Run: headless pygame with SDL's dummy video driver; simulated clock (each Clock.tick advances the game by its frame time, no real sleeping); random seed 0; keys injected as events and as key.get_pressed() state; no mouse input.
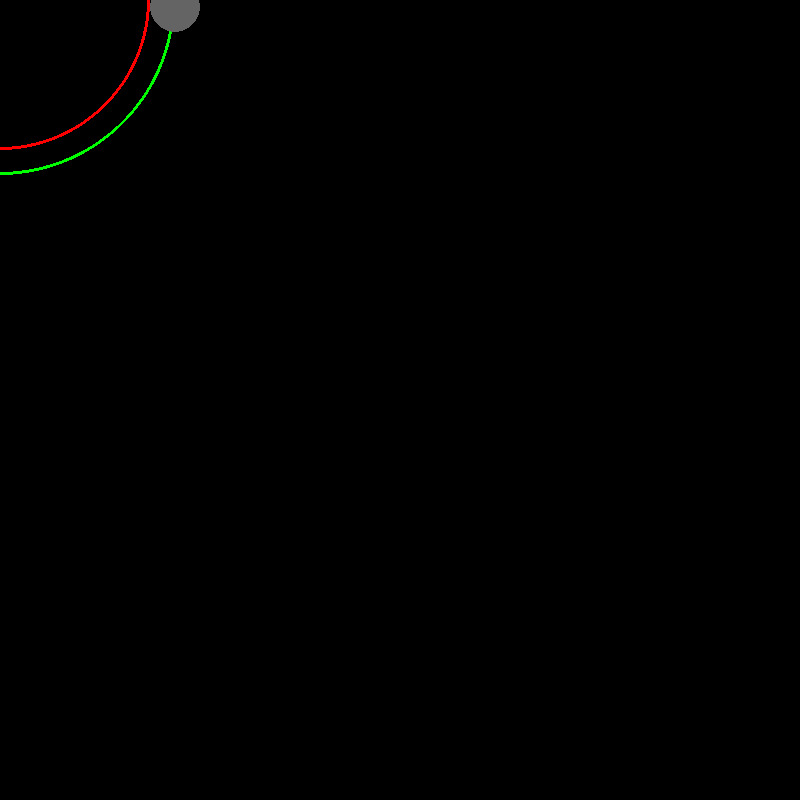
Frame 1 of 4 · flips 1–60 · no input
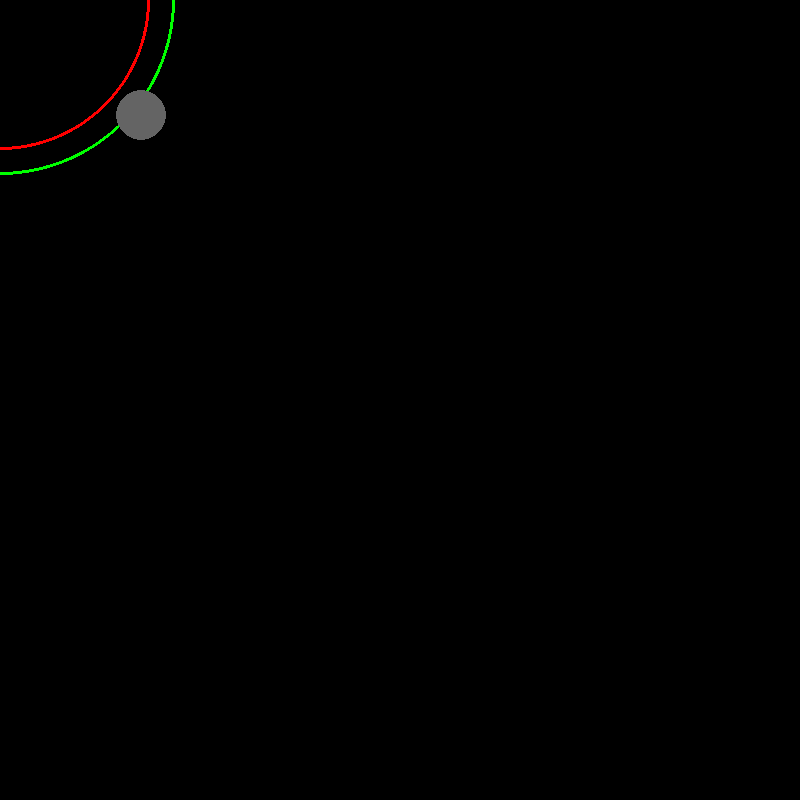
Frame 2 of 4 · flips 61–180 · tapped SPACE, RETURN · held RIGHT (→), D
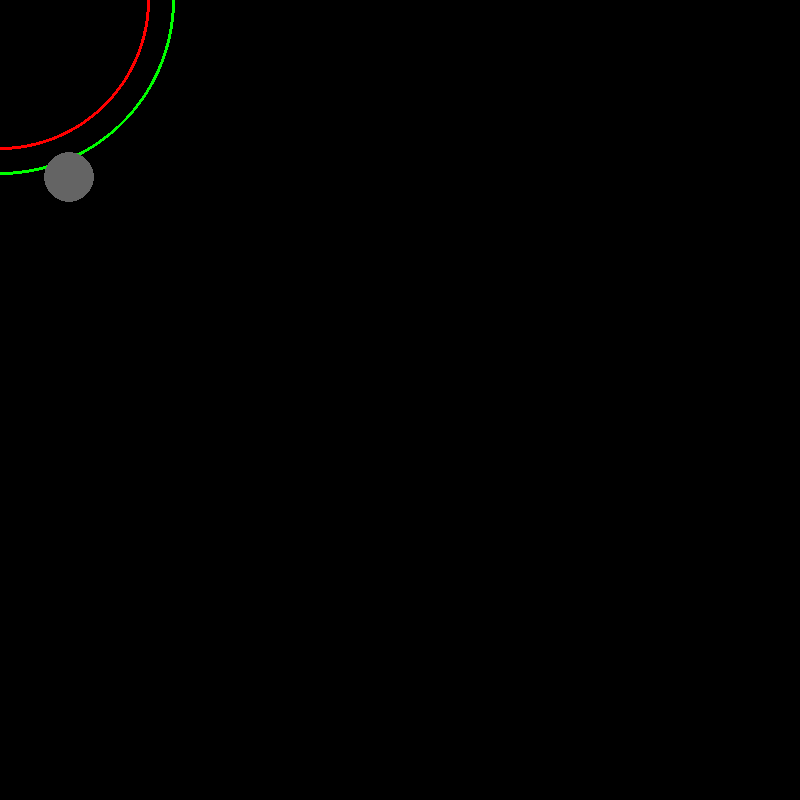
Frame 3 of 4 · flips 181–300 · held DOWN (↓), S
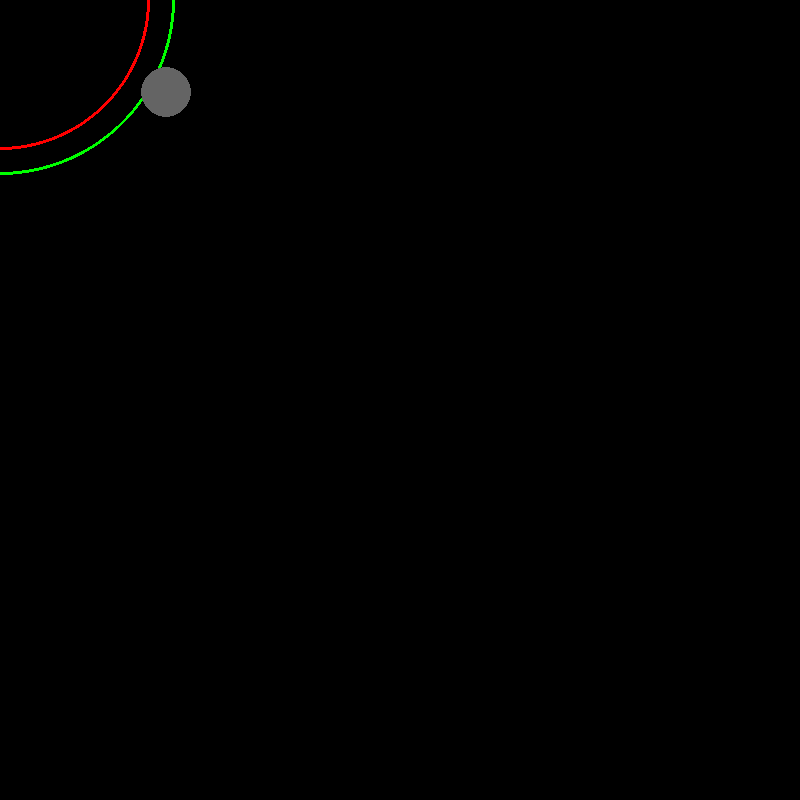
Frame 4 of 4 · flips 301–420 · held LEFT (←), A, UP (↑), W

The pygame program that drew these frames:

import pygame, sys,os, math, random, time # importing pygame library along with other stoof
from pygame.locals import * #importing another pygame library
from math import sin, cos, pi, radians

pygame.init() #initializing pygame

window = pygame.display.set_mode((800, 800)) #setting resolution of window
screen = pygame.display.get_surface() #setting surfaces for stuff to be put on
angvel = 0 #Angular velocity
radius = 175
angle = radians(1)

center_of_rotation_x = 0
center_of_rotation_y = 10
x = center_of_rotation_x + radius * cos(angle) #Starting position x
y = center_of_rotation_y - radius * sin(angle) #Starting position y

while 1 :
    keys = pygame.key.get_pressed()
    for event in pygame.event.get(): #loop for every event that occurs
        if event.type == QUIT:
            sys.exit(0) #exit da program

    angle = angle + angvel # New angle, we add angular velocity
    x = round(x + radius * angvel * cos(angle + pi / 2)) # New x
    y = round(y - radius * angvel * sin(angle + pi / 2)) # New y

    if keys[pygame.K_a] :   #Changes
        angvel = -0.1       #
                            #Turn
    if keys[pygame.K_d] :   #
        angvel = 0.1        #Direction

    pygame.draw.rect(screen, (0, 0, 0), (0, 0, 800, 800))
    pygame.draw.circle (screen, (0, 255, 0), (0, 0), 175, 3)
    pygame.draw.circle (screen, (255, 0, 0), (0, 0), 150, 3)
    pygame.draw.circle (screen, (100, 100, 100), (int(x), int(y)), 25) #Draw new x,y
    pygame.display.flip() #drawing to screen
    pygame.time.wait(50) #Delays program. Otherwise it runs way too quickl
